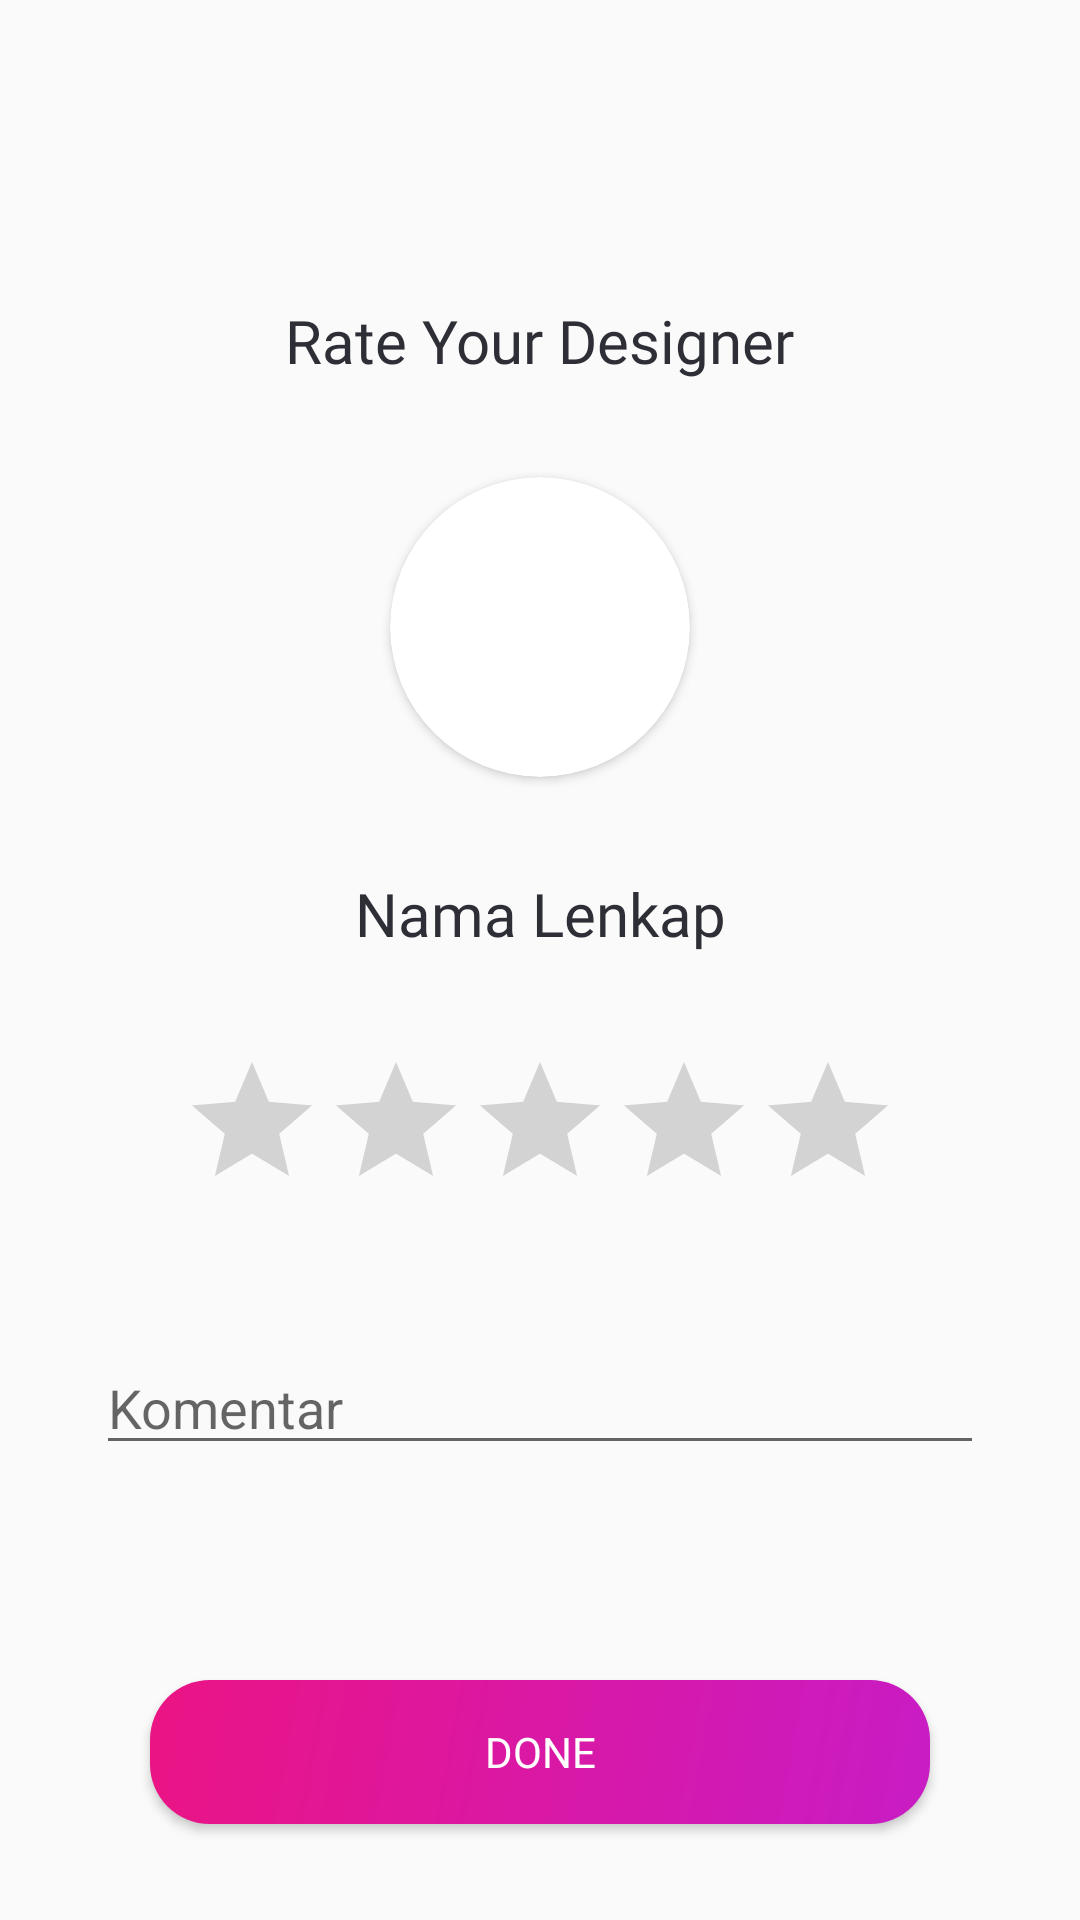

Android layout source for this screen:
<!-- AndroidManifest.xml: application theme Theme.FitDesgin -->
<!-- res/layout/activity_rating.xml -->
<?xml version="1.0" encoding="utf-8"?>

<androidx.constraintlayout.widget.ConstraintLayout xmlns:android="http://schemas.android.com/apk/res/android"
    xmlns:app="http://schemas.android.com/apk/res-auto"
    xmlns:tools="http://schemas.android.com/tools"
    android:layout_width="match_parent"
    android:layout_height="match_parent"
    tools:context=".RatingActivity">

    <TextView
        android:id="@+id/textView9"
        android:layout_width="wrap_content"
        android:layout_height="wrap_content"
        android:layout_marginTop="100dp"
        android:text="Rate Your Designer"
        android:textColor="@color/grey"
        android:fontFamily="@font/nunito_bold"
        android:textSize="20sp"
        app:layout_constraintEnd_toEndOf="parent"
        app:layout_constraintStart_toStartOf="parent"
        app:layout_constraintTop_toTopOf="parent" />

    <androidx.cardview.widget.CardView
        android:id="@+id/card_view"
        android:layout_width="wrap_content"
        android:layout_height="wrap_content"
        android:layout_marginTop="32dp"
        app:cardCornerRadius="50dp"
        app:layout_constraintEnd_toEndOf="parent"
        app:layout_constraintStart_toStartOf="parent"
        app:layout_constraintTop_toBottomOf="@+id/textView9">

        <ImageView
            android:id="@+id/photo"
            android:layout_width="100dp"
            android:layout_height="100dp"
            android:scaleType="centerCrop"
            android:src="@drawable/ic_launcher_background" />

    </androidx.cardview.widget.CardView>


    <TextView
        android:id="@+id/name"
        android:layout_width="wrap_content"
        android:layout_height="wrap_content"
        android:layout_marginTop="32dp"
        android:text="Nama Lenkap"
        android:textSize="20sp"
        android:fontFamily="@font/nunito_semibold"
        android:textColor="@color/grey"
        app:layout_constraintEnd_toEndOf="parent"
        app:layout_constraintStart_toStartOf="parent"
        app:layout_constraintTop_toBottomOf="@+id/card_view" />

    <RatingBar
        android:id="@+id/ratingBar"
        android:layout_width="wrap_content"
        android:layout_height="wrap_content"
        android:layout_marginTop="32dp"
        android:progressTint="#ffae4d"
        android:stepSize="1"
        android:rating="0"
        app:layout_constraintEnd_toEndOf="parent"
        app:layout_constraintStart_toStartOf="parent"
        app:layout_constraintTop_toBottomOf="@+id/name" />

    <EditText
        android:id="@+id/editTextTextPersonName"
        android:layout_width="0dp"
        android:layout_height="wrap_content"
        android:layout_marginStart="32dp"
        android:layout_marginTop="40dp"
        android:layout_marginEnd="32dp"
        android:ems="10"
        android:hint="Komentar"
        android:inputType="textPersonName"
        app:layout_constraintEnd_toEndOf="parent"
        app:layout_constraintStart_toStartOf="parent"
        app:layout_constraintTop_toBottomOf="@+id/ratingBar" />

    <Button
        android:id="@+id/btn_done"
        android:layout_width="0dp"
        android:layout_height="wrap_content"
        android:layout_marginStart="50dp"
        android:layout_marginEnd="50dp"
        android:layout_marginBottom="32dp"
        android:text="Done"
        android:background="@drawable/btn_pink"
        android:textColor="@color/white"
        android:fontFamily="@font/nunito_semibold"
        app:layout_constraintBottom_toBottomOf="parent"
        app:layout_constraintEnd_toEndOf="parent"
        app:layout_constraintStart_toStartOf="parent" />

</androidx.constraintlayout.widget.ConstraintLayout>
<!-- resources referenced by this layout -->
<resources>
  <color name="grey">#2D2E36</color>
  <color name="white">#FFFFFFFF</color>
  <!-- drawable btn_pink (drawable) -->
  <?xml version="1.0" encoding="utf-8"?>
  
  <shape xmlns:android="http://schemas.android.com/apk/res/android">
      <gradient android:type="linear"
          android:startColor="#EB1484"
          android:endColor="#C81CC5"
          android:angle="315"/>
      <corners android:radius="20dp"/>
  </shape>
  <style name="Theme.FitDesgin" parent="Theme.AppCompat.DayNight.NoActionBar">
          
          <item name="colorPrimary">@color/pink</item>
          <item name="colorPrimaryVariant">@color/pink</item>
          <item name="colorOnPrimary">@color/white</item>
          
          <item name="colorSecondary">@color/teal_200</item>
          <item name="colorSecondaryVariant">@color/teal_700</item>
          <item name="colorOnSecondary">@color/black</item>
          
          <item name="android:statusBarColor" tools:targetApi="l">?attr/colorPrimary</item>
          
      </style>
  <color name="pink">#DA18A3</color>
  <color name="teal_200">#2bb741</color>
  <color name="teal_700">#FF018786</color>
  <color name="black">#FF000000</color>
</resources>
